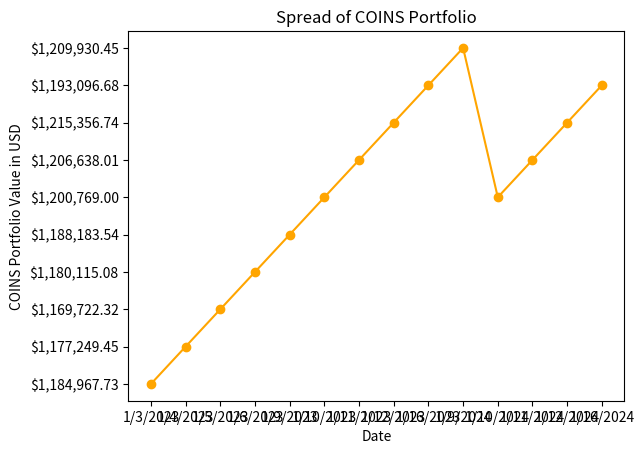

This figure's Python source:

import matplotlib.pyplot as plt
import os

def create_scatter_plot(data):

    plt.plot(data[0], data[1], color='orange', marker='o', linestyle='-')

    # Add labels and title
    plt.xlabel(data[2])
    plt.ylabel(data[3])
    plt.title(data[4])

    # Save the plot as an image
    if not os.path.exists('graphs'):
            os.makedirs('graphs')
    os.chdir('graphs')

    plt.savefig(data[5])
    plt.show()

    return "Plotted Sucsessfully"

if __name__ == "__main__":

    data = [
        ["1/3/2023", "1/4/2023", "1/5/2023", "1/6/2023", "1/9/2023", "1/10/2023", "1/11/2023", "1/12/2023", "1/16/2023", "1/9/2024", "1/10/2024", "1/11/2024", "1/12/2024", "1/16/2024"],
        ["$1,184,967.73", "$1,177,249.45", "$1,169,722.32", "$1,180,115.08", "$1,188,183.54", "$1,200,769.00", "$1,206,638.01", "$1,215,356.74", "$1,193,096.68", "$1,209,930.45", "$1,200,769.00", "$1,206,638.01", "$1,215,356.74", "$1,193,096.68"],
        "Date",
        "COINS Portfolio Value in USD",
        "Spread of COINS Portfolio",
        "spread_of_coins_portfolio.png"
    ]

    create_scatter_plot(data)